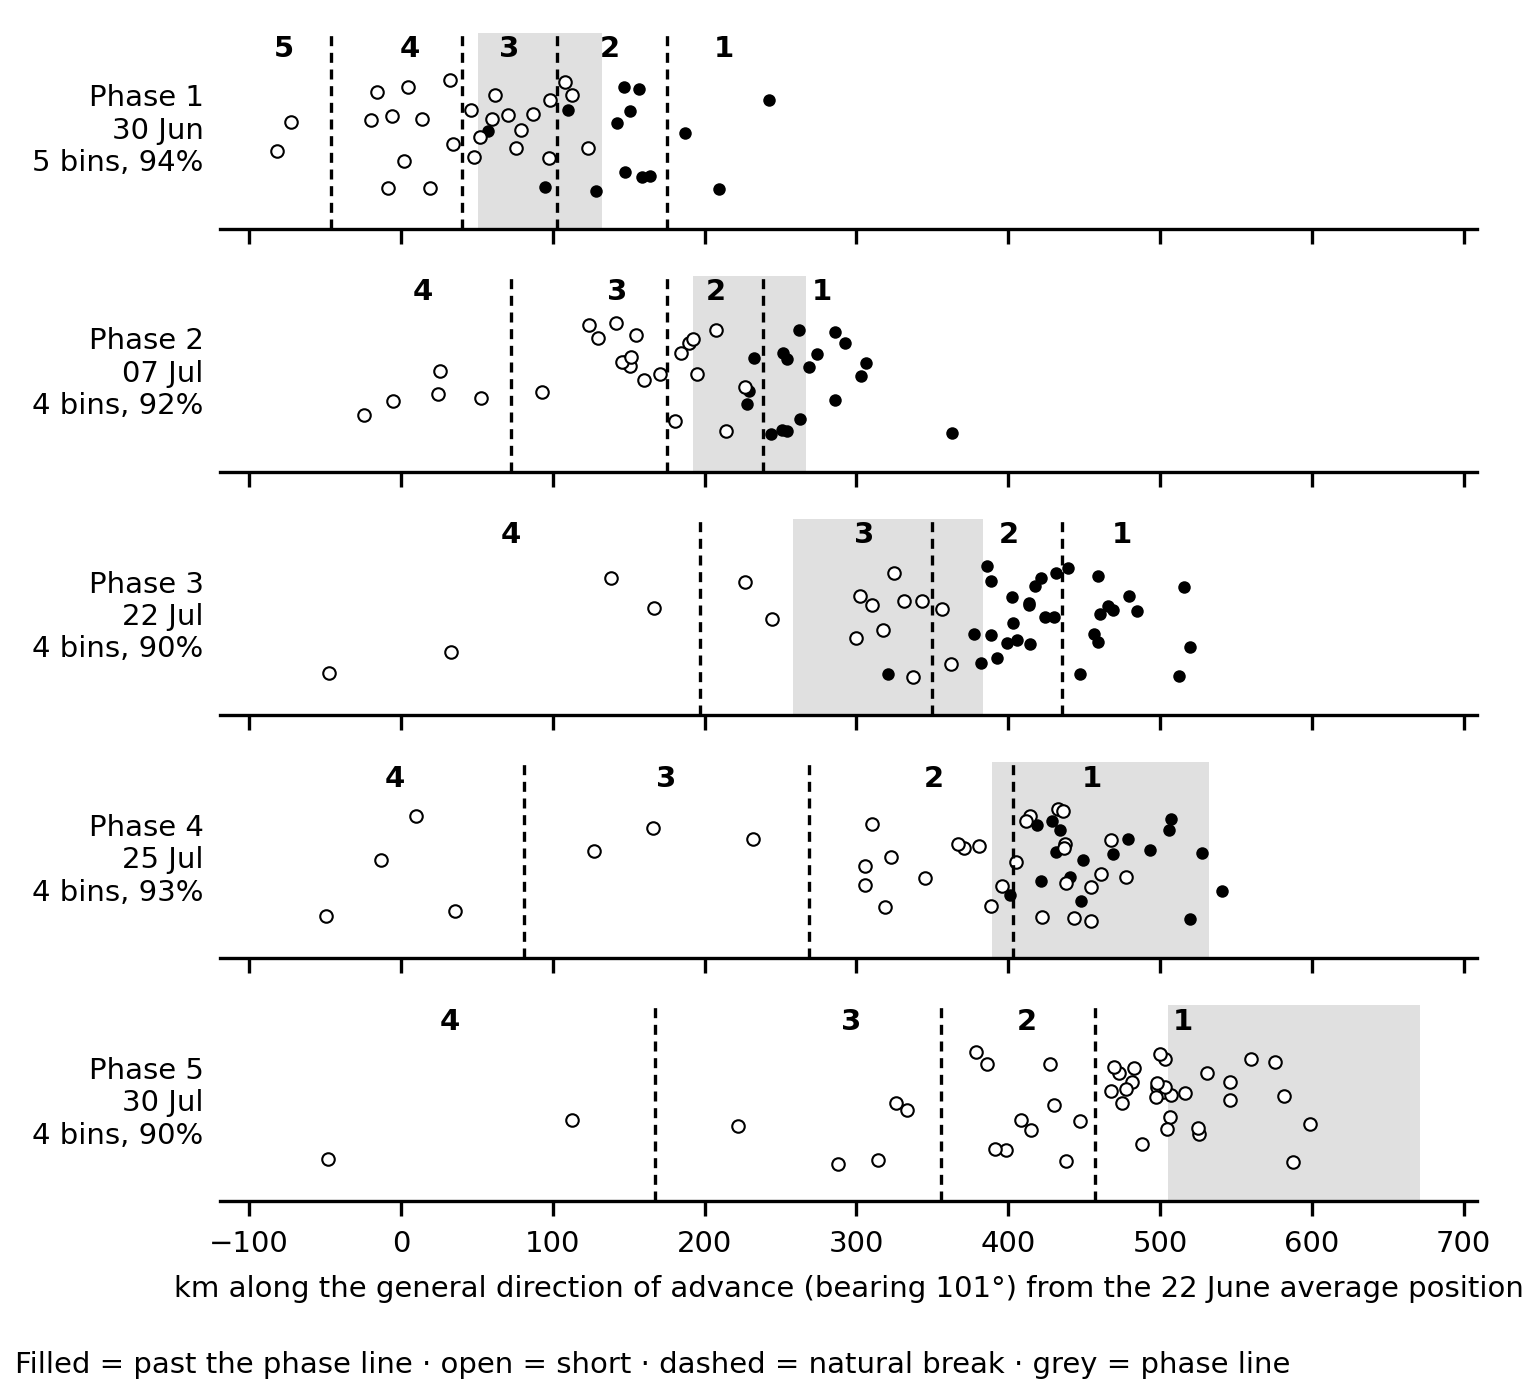

Source data for this figure (header and first rows):
phase, date, bin, from_km, to_km, divisions, past, class
1, 1941-06-30, 1, 187, 242, 3, 3, past
1, 1941-06-30, 2, 108, 164, 12, 9, straddling
1, 1941-06-30, 3, 46, 98, 13, 2, straddling
1, 1941-06-30, 4, -20, 34, 10, 0, behind
1, 1941-06-30, 5, -81, -72, 2, 0, behind
2, 1941-07-07, 1, 244, 363, 15, 15, past
2, 1941-07-07, 2, 181, 232, 11, 3, straddling
2, 1941-07-07, 3, 93, 170, 11, 0, behind
2, 1941-07-07, 4, -24, 53, 5, 0, behind
3, 1941-07-22, 1, 440, 519, 13, 13, past
3, 1941-07-22, 2, 357, 431, 20, 18, straddling
3, 1941-07-22, 3, 227, 343, 11, 1, straddling
3, 1941-07-22, 4, -48, 167, 4, 0, behind
4, 1941-07-25, 1, 405, 541, 31, 16, straddling
4, 1941-07-25, 2, 305, 401, 12, 1, straddling
4, 1941-07-25, 3, 127, 232, 3, 0, behind
4, 1941-07-25, 4, -50, 36, 4, 0, behind
5, 1941-07-30, 1, 467, 599, 29, 0, behind
5, 1941-07-30, 2, 379, 447, 10, 0, behind
5, 1941-07-30, 3, 222, 333, 5, 0, behind
5, 1941-07-30, 4, -48, 113, 2, 0, behind
